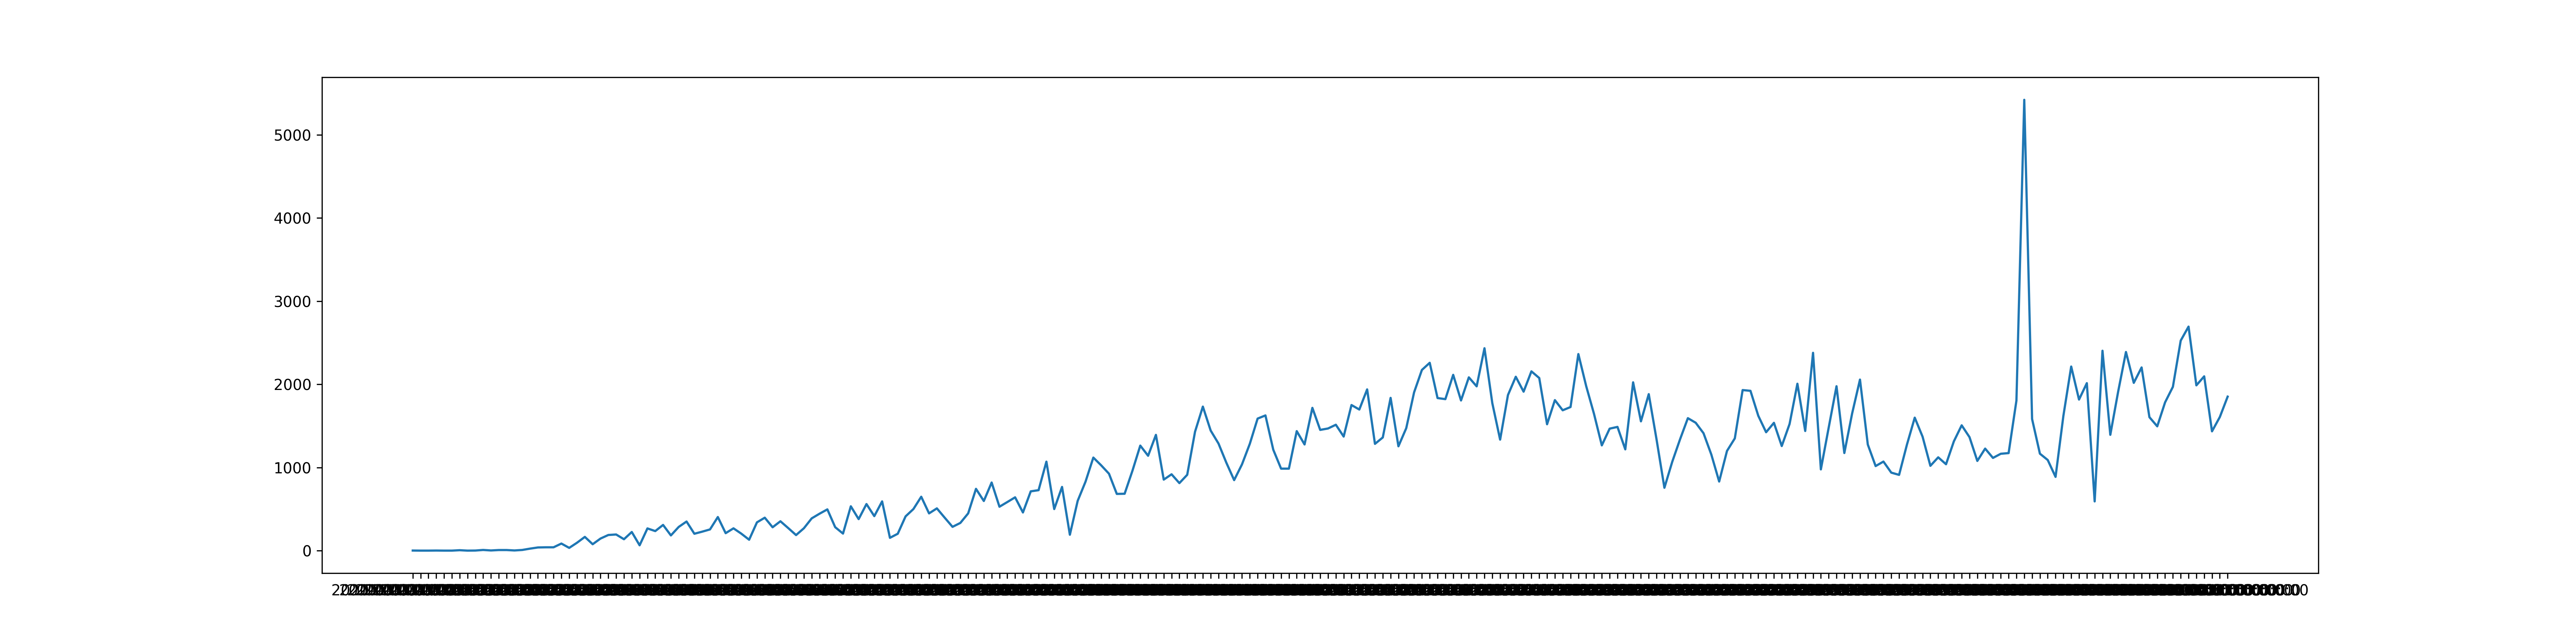

Data behind this chart, as committed beside it:
2020-03-03T00:00:00, 1
2020-03-04T00:00:00, 0
2020-03-05T00:00:00, 0
2020-03-06T00:00:00, 1
2020-03-07T00:00:00, 0
2020-03-08T00:00:00, 0
2020-03-09T00:00:00, 5
2020-03-10T00:00:00, 0
2020-03-11T00:00:00, 1
2020-03-12T00:00:00, 8
2020-03-13T00:00:00, 2
2020-03-14T00:00:00, 7
2020-03-15T00:00:00, 7
2020-03-16T00:00:00, 2
2020-03-17T00:00:00, 8
2020-03-18T00:00:00, 24
2020-03-19T00:00:00, 38
2020-03-20T00:00:00, 40
2020-03-21T00:00:00, 40
2020-03-22T00:00:00, 85
2020-03-23T00:00:00, 33
2020-03-24T00:00:00, 95
2020-03-25T00:00:00, 165
2020-03-26T00:00:00, 77
2020-03-27T00:00:00, 145
2020-03-28T00:00:00, 188
2020-03-29T00:00:00, 194
2020-03-30T00:00:00, 137
2020-03-31T00:00:00, 224
2020-04-01T00:00:00, 64
2020-04-02T00:00:00, 267
2020-04-03T00:00:00, 235
2020-04-04T00:00:00, 309
2020-04-05T00:00:00, 183
2020-04-06T00:00:00, 285
2020-04-07T00:00:00, 350
2020-04-08T00:00:00, 203
2020-04-09T00:00:00, 228
2020-04-10T00:00:00, 255
2020-04-11T00:00:00, 404
2020-04-12T00:00:00, 210
2020-04-13T00:00:00, 268
2020-04-14T00:00:00, 204
2020-04-15T00:00:00, 131
2020-04-16T00:00:00, 340
2020-04-17T00:00:00, 396
2020-04-18T00:00:00, 281
2020-04-19T00:00:00, 353
2020-04-20T00:00:00, 271
2020-04-21T00:00:00, 187
2020-04-22T00:00:00, 269
2020-04-23T00:00:00, 388
2020-04-24T00:00:00, 444
2020-04-25T00:00:00, 496
2020-04-26T00:00:00, 282
2020-04-27T00:00:00, 205
2020-04-28T00:00:00, 533
2020-04-29T00:00:00, 379
2020-04-30T00:00:00, 560
2020-05-01T00:00:00, 415
2020-05-02T00:00:00, 592
... 172 more rows
